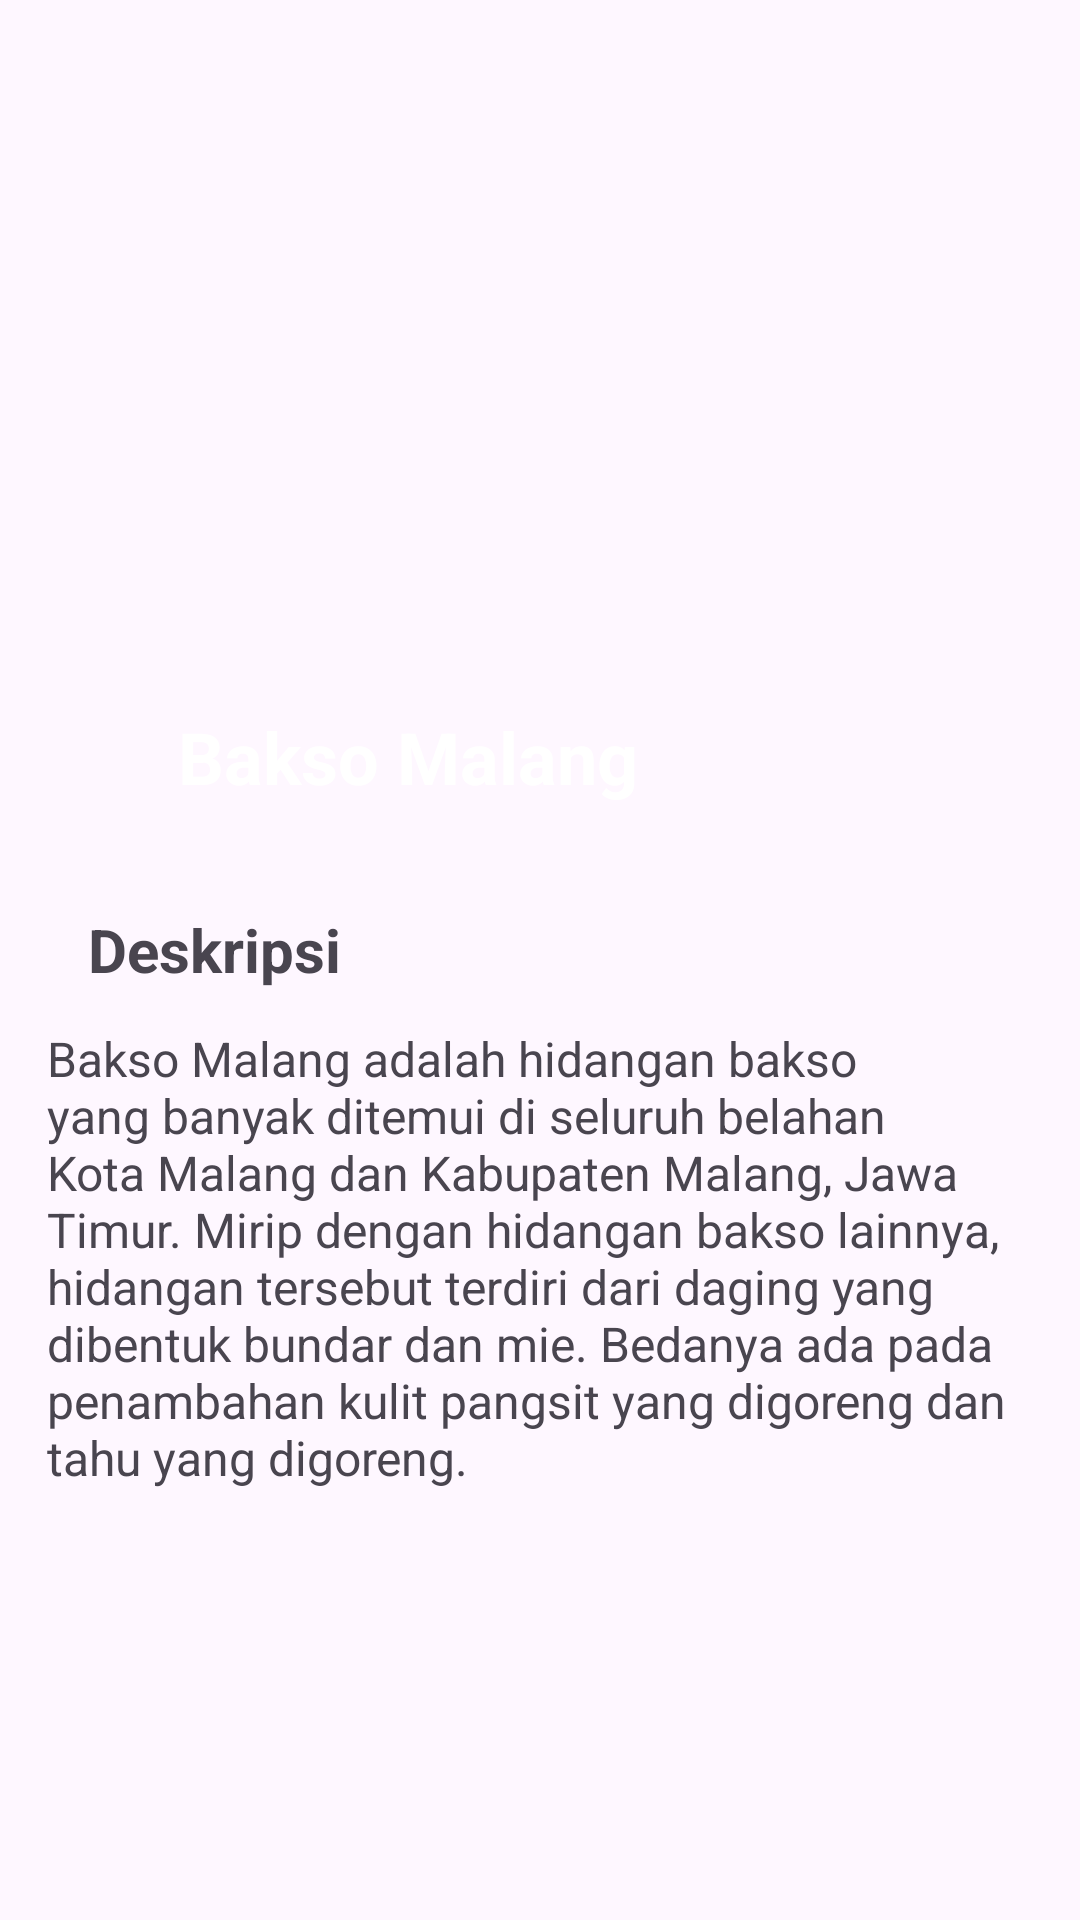

Here is an Android app screen rendered from its layout file. Give the layout XML and the strings, colors and styles it references.
<!-- AndroidManifest.xml: application theme Theme.Aplikasi_RecipeGo -->
<!-- res/layout/bakso_activity.xml -->
<?xml version="1.0" encoding="utf-8"?>
<androidx.constraintlayout.widget.ConstraintLayout xmlns:android="http://schemas.android.com/apk/res/android"
    xmlns:app="http://schemas.android.com/apk/res-auto"
    xmlns:tools="http://schemas.android.com/tools"
    android:layout_width="match_parent"
    android:layout_height="match_parent">

    <ImageView
        android:id="@+id/imageView12"
        android:layout_width="487dp"
        android:layout_height="285dp"
        app:srcCompat="@mipmap/bakso"
        tools:ignore="MissingConstraints"
        tools:layout_editor_absoluteX="-38dp"
        tools:layout_editor_absoluteY="-20dp" />

    <TextView
        android:id="@+id/textView3"
        android:layout_width="wrap_content"
        android:layout_height="wrap_content"
        android:layout_marginTop="236dp"
        android:text="Bakso Malang"
        android:textColor="#FFFFFF"
        android:textColorHint="#000000"
        android:textSize="24sp"
        android:textStyle="bold"
        app:layout_constraintEnd_toEndOf="parent"
        app:layout_constraintHorizontal_bias="0.287"
        app:layout_constraintStart_toStartOf="parent"
        app:layout_constraintTop_toTopOf="@+id/imageView12"
        tools:ignore="MissingConstraints" />

    <TextView
        android:id="@+id/textView43"
        android:layout_width="wrap_content"
        android:layout_height="wrap_content"
        android:layout_marginTop="18dp"
        android:text="Deskripsi"
        android:textSize="20sp"
        android:textStyle="bold"
        app:layout_constraintEnd_toEndOf="parent"
        app:layout_constraintHorizontal_bias="0.107"
        app:layout_constraintStart_toStartOf="parent"
        app:layout_constraintTop_toBottomOf="@+id/imageView12"
        tools:ignore="MissingConstraints" />

    <TextView
        android:id="@+id/textView50"
        android:layout_width="329dp"
        android:layout_height="214dp"
        android:layout_marginTop="12dp"
        android:text="Bakso Malang adalah hidangan bakso yang banyak ditemui di seluruh belahan Kota Malang dan Kabupaten Malang, Jawa Timur. Mirip dengan hidangan bakso lainnya, hidangan tersebut terdiri dari daging yang dibentuk bundar dan mie. Bedanya ada pada penambahan kulit pangsit yang digoreng dan tahu yang digoreng."
        android:textSize="16sp"
        app:layout_constraintEnd_toEndOf="parent"
        app:layout_constraintStart_toStartOf="parent"
        app:layout_constraintTop_toBottomOf="@+id/textView43"
        tools:ignore="MissingConstraints" />

    <Button
        android:id="@+id/button"
        android:layout_width="341dp"
        android:layout_height="55dp"
        android:layout_marginTop="124dp"
        android:backgroundTint="#FF5722"
        android:text="Lihat Resep"
        app:layout_constraintEnd_toEndOf="parent"
        app:layout_constraintStart_toStartOf="parent"
        app:layout_constraintTop_toBottomOf="@+id/textView50" />

    <ImageView
        android:id="@+id/imageView13"
        android:layout_width="20dp"
        android:layout_height="22dp"
        app:layout_constraintEnd_toEndOf="parent"
        app:layout_constraintHorizontal_bias="0.042"
        app:layout_constraintStart_toStartOf="parent"
        app:srcCompat="@mipmap/leftarrow"
        tools:ignore="MissingConstraints"
        tools:layout_editor_absoluteY="16dp" />

</androidx.constraintlayout.widget.ConstraintLayout>
<!-- resources referenced by this layout -->
<resources>
  <style name="Theme.Aplikasi_RecipeGo" parent="Base.Theme.Aplikasi_RecipeGo" />
  <style name="Base.Theme.Aplikasi_RecipeGo" parent="Theme.Material3.DayNight.NoActionBar">
          
           <item name="colorPrimary">@color/oren</item>
      </style>
  <color name="oren">#FFA800</color>
</resources>
